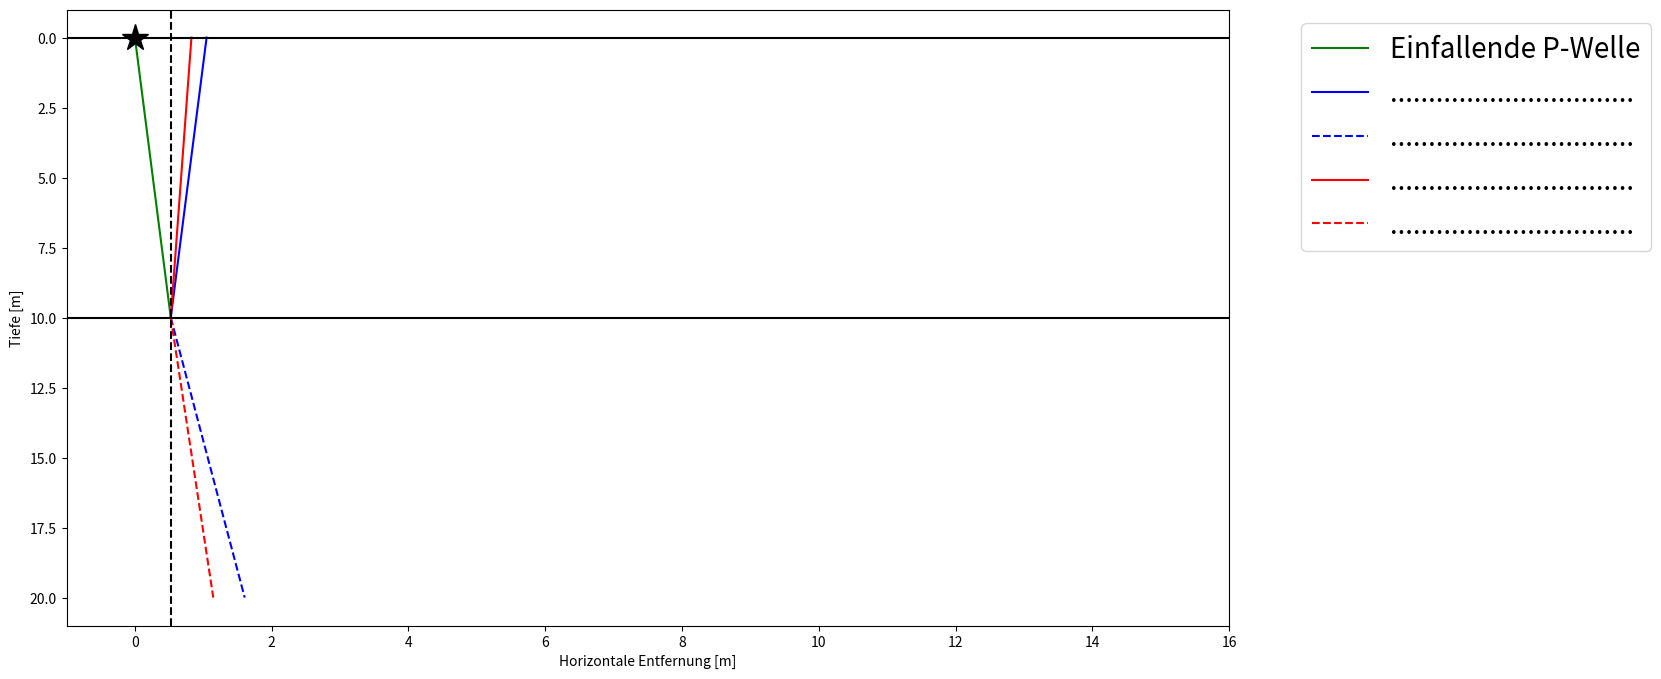

This figure's Python source:
#- Fügen Sie hier ihre Werte hier ein und führen Sie die Zelle aus (Strg + Enter)   

#Winkel zwischen Strahl und Lot auf die Grenzfläche:

Winkel = 3

# Geschwindigkeit der ersten Schicht in m/s:

v1 = 1244

# Geschwindigkeit der zweiten Schicht in m/s:

v2 =  2555


# --- ab hier nichts mehr ändern --- 
print('Winkel = ', Winkel,'°')
print('Geschwindigkeit Schicht 1 = ', v1, ' m/s')
print('Geschwindigkeit Schicht 2 = ', v2,' m/s' )
print('.................')
print('Führen Sie die nächste Zelle aus!')

## Seismische Wellen an einer Grenzfläche
import numpy as np
import matplotlib.pyplot as plt


alpha_crit = np.rad2deg(np.arcsin(v1/v2))     
    
if Winkel==0 or Winkel >= alpha_crit: 
    print('Bitte Geben Sie einen Wert für "Winkel" zwischen 0° und', int(alpha_crit),'° und die Geschwindigkeiten ein!')

def get_all_alphas(alpha,d=10):
    if alpha[0] != 0:
        p = np.sin(alpha[0])/v[0]
    else:
        p = np.sin(alpha[2])/v[2]
    alpha[:] = np.arcsin(p*v[:])
    x = np.tan(alpha)*d
    x[np.isnan(x)] = 0
    return x


#---------------------   Ab hier nichts mehr verändern -------------------------------------------- 
vp = np.array([v1,v2])
vs = vp/np.sqrt(3)
alpha_in = np.deg2rad(Winkel)
z = np.array([0,10,20])
v = np.hstack((vp,vs))

alpha = np.zeros(4)

alpha[0] = alpha_in # Ursprüngliche Welle ist P-Welle
#alpha[2] = alpha_in # Ursprüngliche Welle ist S-Welle

x0 = np.tan(alpha_in)*(z[1]-z[0])
#print(x0)
plt.figure(figsize=(15,8))
if alpha[0]!=0:
    plt.plot([0,x0],[z[0],z[1]],'g-',label = 'Einfallende P-Welle')
else:
    plt.plot([0,x0],[z[0],z[1]],'g-',label = 'Einfallende S-Welle')
    

x = get_all_alphas(alpha,z[2]-z[1])
#print(x)

plt.plot([x0,x0+x[0]],[z[1],z[0]],'b-',label = '................................') 
plt.plot([x0,x0+x[1]],[z[1],z[2]],'b--',label = '................................') 
plt.plot([x0,x0+x[2]],[z[1],z[0]],'r-',label = '................................') 
plt.plot([x0,x0+x[3]],[z[1],z[2]],'r--',label = '................................') 

plt.axvline(x0,color='k',linestyle = '--')
plt.axhline(z[1],color='k',linestyle='-')
plt.axhline(z[0],color='k',linestyle='-')
plt.plot(0,0,'k*',markersize=20)

plt.legend(bbox_to_anchor=(1.05, 1.0), loc='upper left',prop={'size': 20})
plt.xlim([-1,16])
plt.gca().invert_yaxis()
plt.xlabel('Horizontale Entfernung [m]')
plt.ylabel('Tiefe [m]')
#plt.grid('off')
#plt.axis('equal') 
plt.show()

